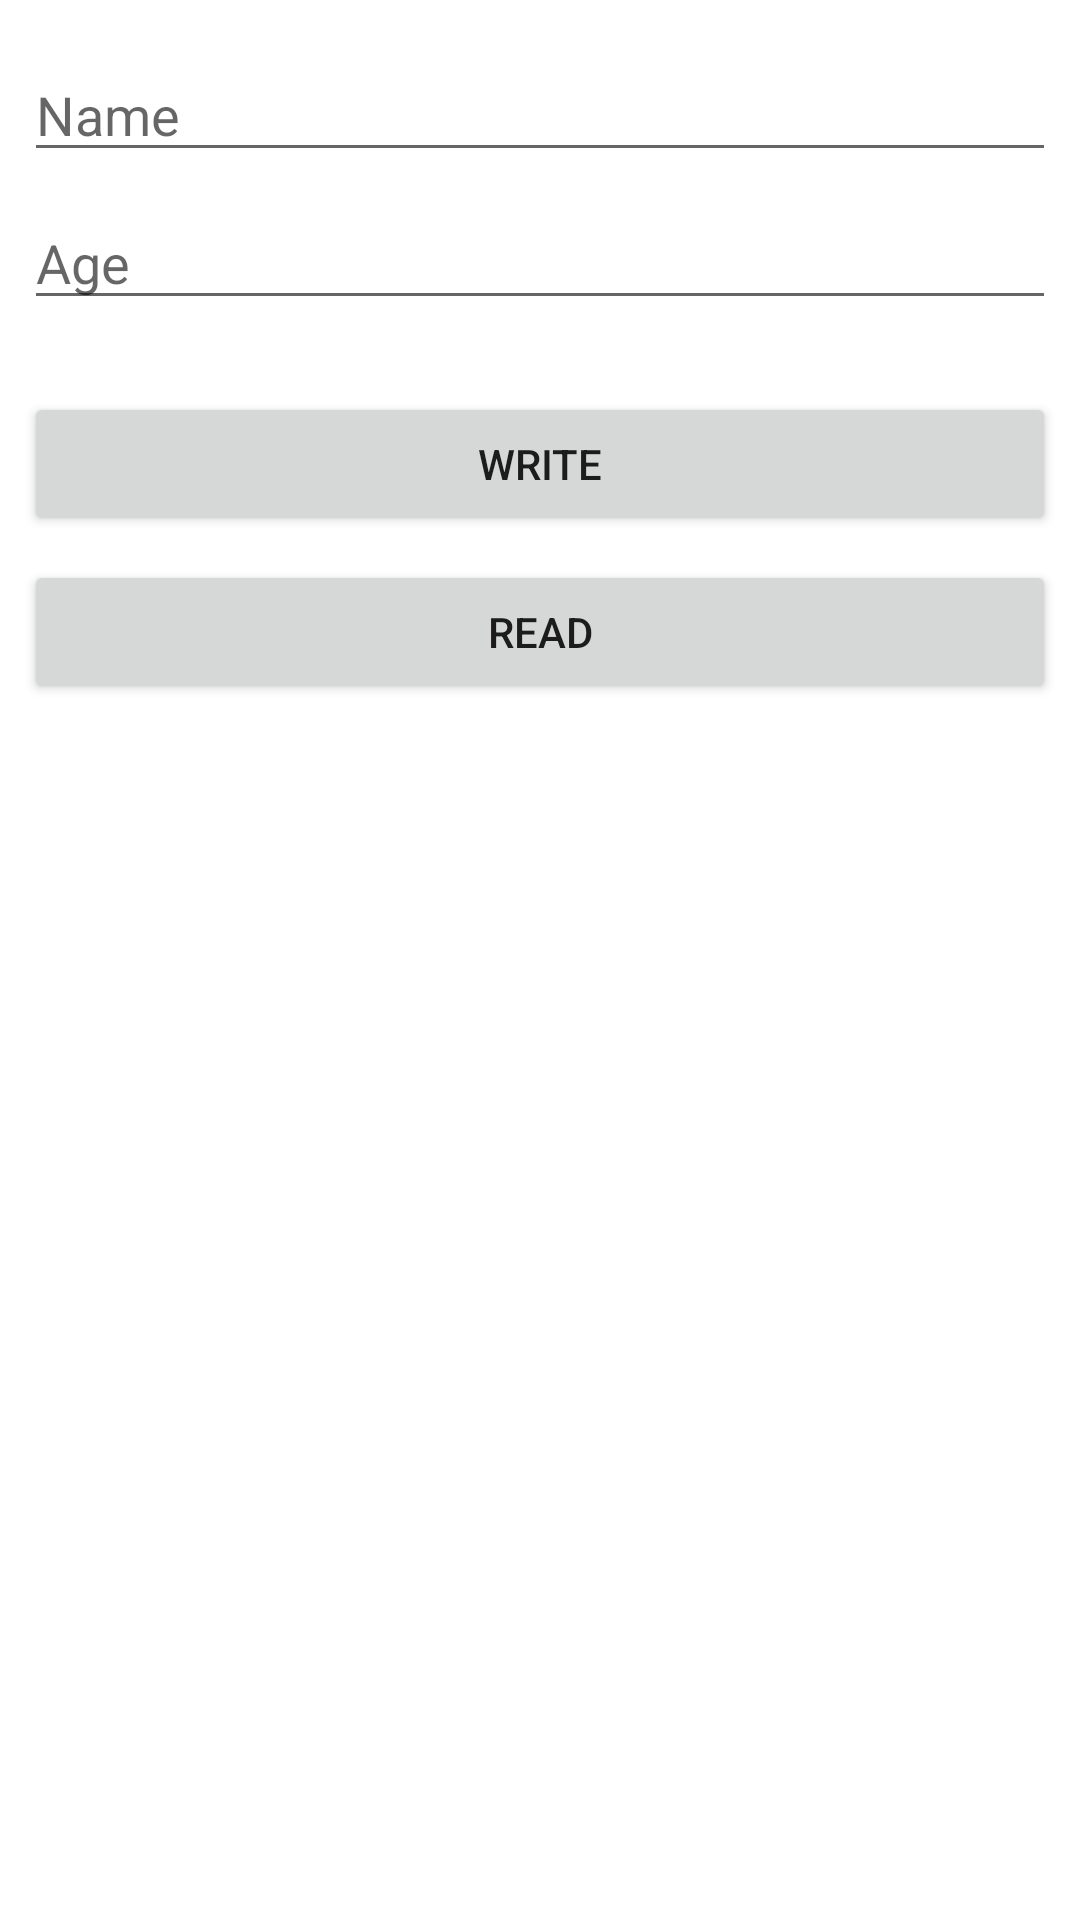

Produce the Android XML layout that renders to this screen, including the resource entries it uses.
<!-- AndroidManifest.xml: application theme Theme.FilesAndroid -->
<!-- res/layout/activity_main.xml -->
<?xml version="1.0" encoding="utf-8"?>
<androidx.constraintlayout.widget.ConstraintLayout xmlns:android="http://schemas.android.com/apk/res/android"
    xmlns:app="http://schemas.android.com/apk/res-auto"
    xmlns:tools="http://schemas.android.com/tools"
    android:layout_width="match_parent"
    android:layout_height="match_parent"
    tools:context=".MainActivity">

    <EditText
        android:id="@+id/etName"
        android:layout_width="0dp"
        android:layout_height="wrap_content"
        android:layout_marginStart="8dp"
        android:layout_marginTop="16dp"
        android:layout_marginEnd="8dp"
        android:ems="10"
        android:hint="Name"
        android:inputType="textPersonName"
        app:layout_constraintEnd_toEndOf="parent"
        app:layout_constraintStart_toStartOf="parent"
        app:layout_constraintTop_toTopOf="parent" />

    <EditText
        android:id="@+id/etAge"
        android:layout_width="0dp"
        android:layout_height="wrap_content"
        android:layout_marginStart="8dp"
        android:layout_marginTop="8dp"
        android:layout_marginEnd="8dp"
        android:ems="10"
        android:hint="Age"
        android:inputType="number"
        app:layout_constraintEnd_toEndOf="parent"
        app:layout_constraintStart_toStartOf="parent"
        app:layout_constraintTop_toBottomOf="@+id/etName" />

    <Button
        android:id="@+id/btnWrite"
        android:layout_width="0dp"
        android:layout_height="wrap_content"
        android:layout_marginStart="8dp"
        android:layout_marginTop="24dp"
        android:layout_marginEnd="8dp"
        android:text="Write"
        app:layout_constraintEnd_toEndOf="parent"
        app:layout_constraintStart_toStartOf="parent"
        app:layout_constraintTop_toBottomOf="@+id/etAge" />

    <Button
        android:id="@+id/btnRead"
        android:layout_width="0dp"
        android:layout_height="wrap_content"
        android:layout_marginStart="8dp"
        android:layout_marginTop="8dp"
        android:layout_marginEnd="8dp"
        android:text="Read"
        app:layout_constraintEnd_toEndOf="parent"
        app:layout_constraintStart_toStartOf="parent"
        app:layout_constraintTop_toBottomOf="@+id/btnWrite" />

    <TextView
        android:id="@+id/tvContent"
        android:layout_width="0dp"
        android:layout_height="wrap_content"
        android:layout_marginStart="8dp"
        android:layout_marginTop="32dp"
        android:layout_marginEnd="8dp"
        android:textAlignment="center"
        app:layout_constraintEnd_toEndOf="parent"
        app:layout_constraintStart_toStartOf="parent"
        app:layout_constraintTop_toBottomOf="@+id/btnRead" />
</androidx.constraintlayout.widget.ConstraintLayout>
<!-- resources referenced by this layout -->
<resources>
  <style name="Theme.FilesAndroid" parent="Theme.MaterialComponents.DayNight.DarkActionBar">
          
          <item name="colorPrimary">@color/purple_500</item>
          <item name="colorPrimaryDark">@color/purple_700</item>
          <item name="colorOnPrimary">@color/white</item>
          
          <item name="colorSecondary">@color/teal_200</item>
          <item name="colorSecondaryVariant">@color/teal_700</item>
          <item name="colorOnSecondary">@color/black</item>
          
          <item name="android:statusBarColor" tools:targetApi="l">?attr/colorPrimaryVariant</item>
          
      </style>
  <!-- not gathered from this repository: default colours our renderer supplied (Android Studio template values) -->
  <color name="purple_500">#FF6200EE</color>
  <color name="purple_700">#FF3700B3</color>
  <color name="teal_200">#FF03DAC5</color>
  <color name="teal_700">#FF018786</color>
  <color name="black">#FF000000</color>
  <color name="white">#FFFFFFFF</color>
</resources>
